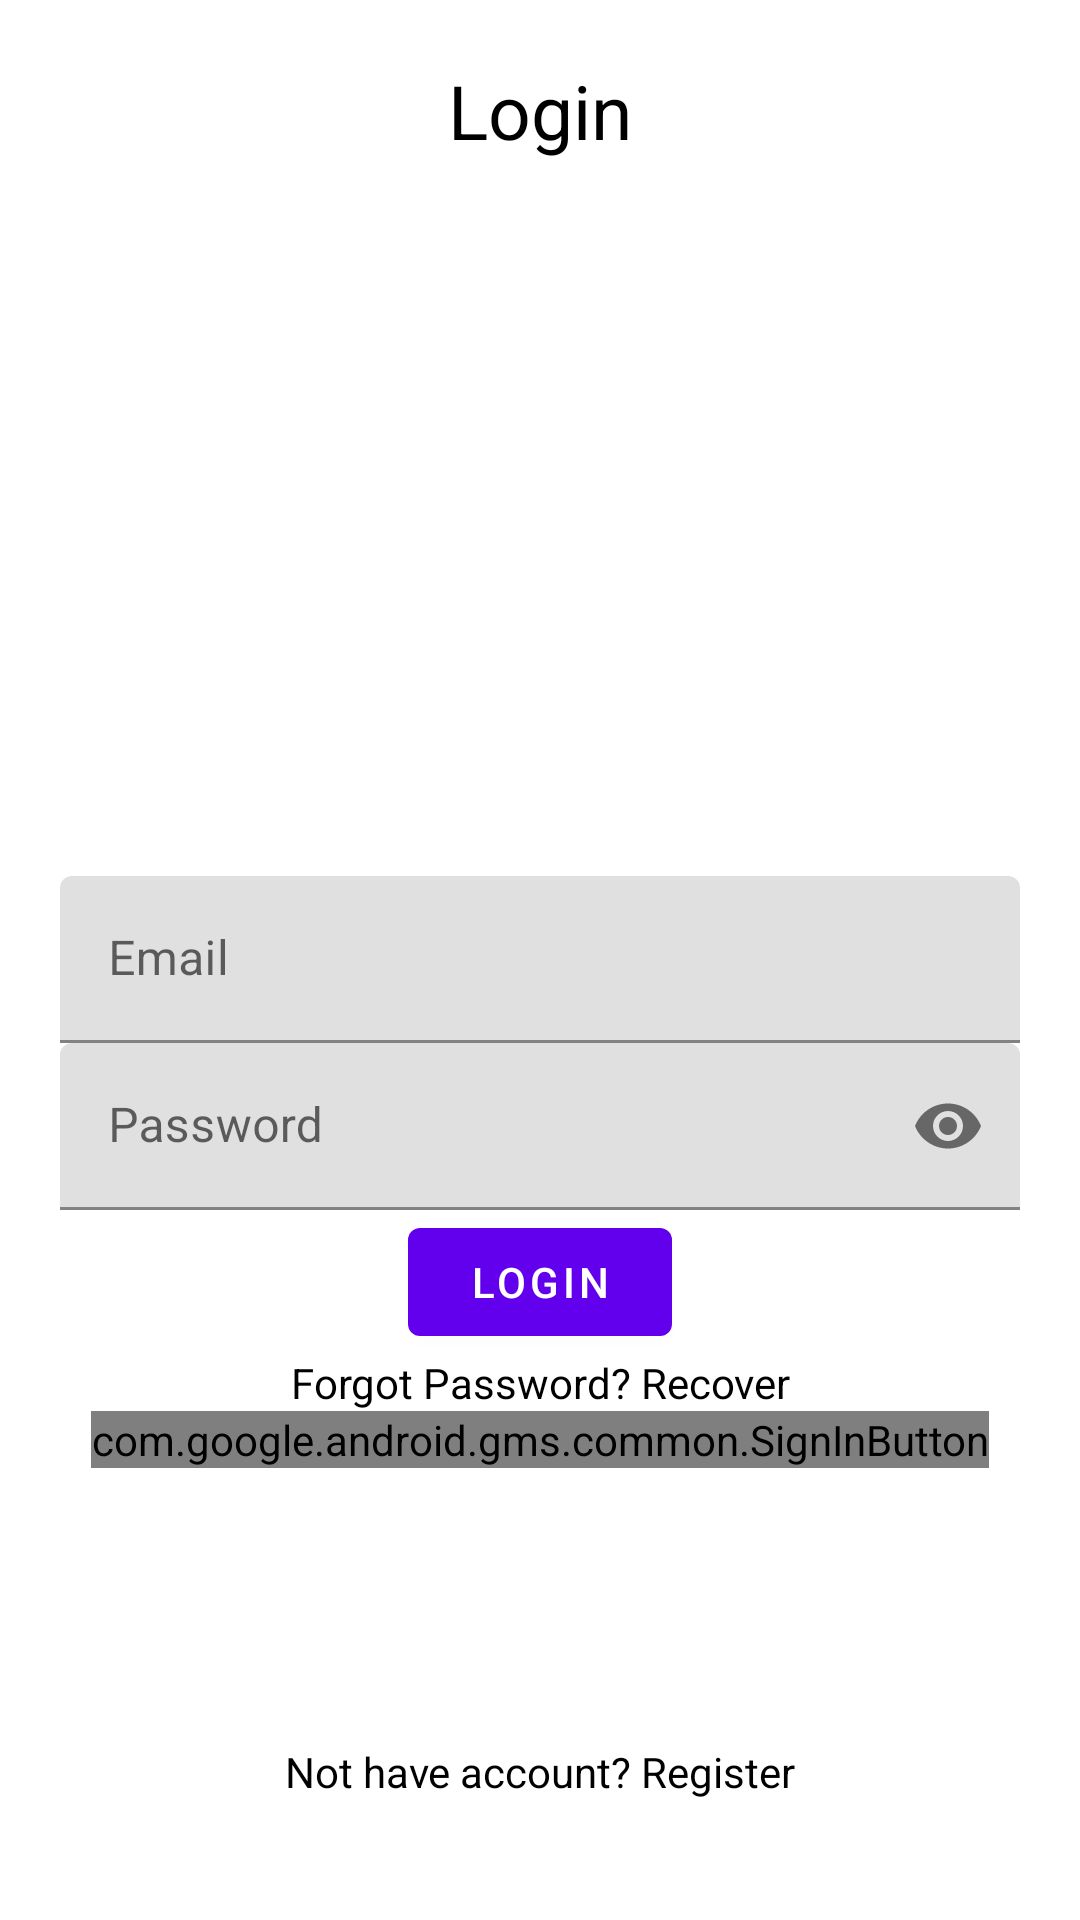

Produce the Android XML layout that renders to this screen, including the resource entries it uses.
<!-- AndroidManifest.xml: application theme Theme.ChatCat -->
<!-- res/layout/activity_login.xml -->
<?xml version="1.0" encoding="utf-8"?>
<RelativeLayout xmlns:android="http://schemas.android.com/apk/res/android"
    xmlns:app="http://schemas.android.com/apk/res-auto"
    xmlns:tools="http://schemas.android.com/tools"
    android:layout_width="match_parent"
    android:layout_height="match_parent"
    android:padding="20dp"
    tools:context=".LoginActivity">

    
    <TextView
        android:layout_width="match_parent"
        android:layout_height="wrap_content"
        android:textAlignment="center"
        android:text="Login"
        android:textColor="@color/black"
        android:textSize="25sp"/>

    
    <com.google.android.material.textfield.TextInputLayout
        android:layout_width="match_parent"
        android:layout_height="wrap_content"
        android:layout_centerHorizontal="true"
        android:layout_centerVertical="true"
        android:id="@+id/emailTIL">
        <EditText
            android:id="@+id/emailEt"
            android:inputType="textEmailAddress"
            android:hint="Email"
            android:layout_width="match_parent"
            android:layout_height="wrap_content"/>
    </com.google.android.material.textfield.TextInputLayout>

    
    <com.google.android.material.textfield.TextInputLayout
        android:layout_width="match_parent"
        android:layout_height="wrap_content"
        android:layout_centerHorizontal="true"
        android:layout_centerVertical="true"
        android:id="@+id/passwordTIL"
        android:layout_below="@+id/emailTIL"
        app:passwordToggleEnabled="true">
        <EditText
            android:id="@+id/passwordEt"
            android:inputType="textPassword"
            android:hint="Password"
            android:layout_width="match_parent"
            android:layout_height="wrap_content"/>
    </com.google.android.material.textfield.TextInputLayout>

    
    <Button
        android:id="@+id/loginBtn"
        android:text="Login"
        android:layout_below="@+id/passwordTIL"
        android:layout_centerHorizontal="true"
        style="@style/TextAppearance.AppCompat.Widget.Button.Colored"
        android:layout_width="wrap_content"
        android:layout_height="wrap_content"/>


    
    <TextView
        android:id="@+id/recoverPassTv"
        android:layout_width="match_parent"
        android:layout_height="wrap_content"
        android:textAlignment="center"
        android:text="Forgot Password? Recover"
        android:layout_below="@id/loginBtn"
        android:textColor="@color/black"/>

    
    <com.google.android.gms.common.SignInButton
        android:id="@+id/googleLoginBTN"
        android:layout_width="wrap_content"
        android:layout_height="wrap_content"
        android:layout_centerHorizontal="true"
        android:layout_below="@id/recoverPassTv">
    </com.google.android.gms.common.SignInButton>


    
    <TextView
        android:id="@+id/nothave_accountTv"
        android:layout_width="match_parent"
        android:layout_height="wrap_content"
        android:text="Not have account? Register"
        android:textAlignment="center"
        android:layout_alignParentBottom="true"
        android:layout_marginTop="30dp"
        android:textColor="@color/black"
        android:layout_marginBottom="20dp"/>

</RelativeLayout>
<!-- resources referenced by this layout -->
<resources>
  <style name="Theme.ChatCat" parent="Theme.MaterialComponents.DayNight.DarkActionBar">
          
          <item name="colorPrimary">@color/purple_500</item>
          <item name="colorPrimaryVariant">@color/purple_700</item>
          <item name="colorOnPrimary">@color/white</item>
          
          <item name="colorSecondary">@color/teal_200</item>
          <item name="colorSecondaryVariant">@color/teal_700</item>
          <item name="colorOnSecondary">@color/black</item>
          
          <item name="android:statusBarColor" tools:targetApi="l">?attr/colorPrimaryVariant</item>
          
      </style>
  <!-- not gathered from this repository: default colours our renderer supplied (Android Studio template values) -->
  <color name="purple_500">#FF6200EE</color>
  <color name="purple_700">#FF3700B3</color>
  <color name="teal_200">#FF03DAC5</color>
  <color name="teal_700">#FF018786</color>
  <color name="black">#FF000000</color>
  <color name="white">#FFFFFFFF</color>
</resources>
